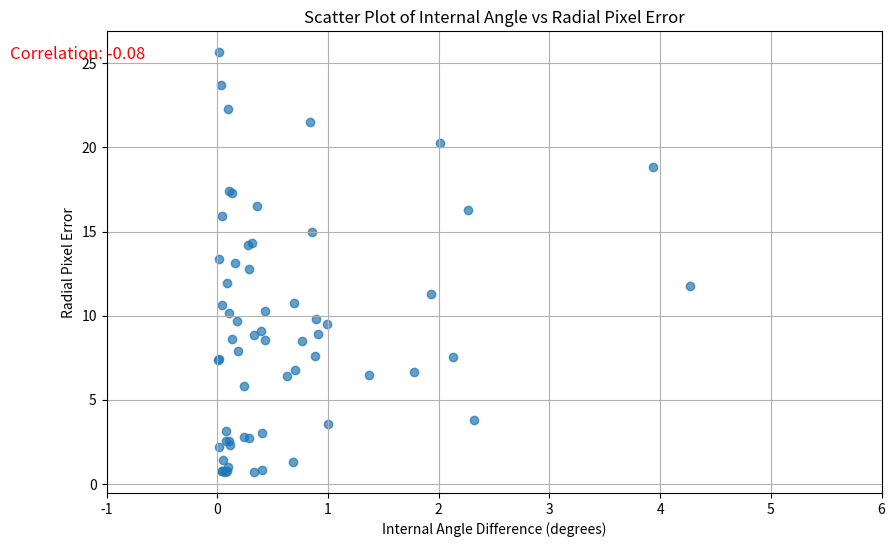

Source code (Python):
import numpy as np
import matplotlib.pyplot as plt
from scipy.stats import pearsonr

# For Dataset DATSETROT
angle_diff_DATSETROT = [
    0.1320, 0.1079, 0.1015, 0.0177, 0.0385, 3.9354, 4.2739, 
    0.0515, 0.0159, 0.1577, 0.0421, 0.0927, 0.0464
]

dev_x_DATSETROT = [
    2.9678, 4.2594, 22.2764, 19.1151, 15.5839, 13.2910, 
    8.7520, 1.3706, 2.1571, 4.9120, 7.4819, 0.1969, 8.2002
]

dev_y_DATSETROT = [
    17.0333, 16.9070, 0.5338, 17.1488, 17.9078, 13.3794, 
    7.8536, 0.3114, 0.3491, 12.1787, 14.0519, 11.9434, 6.7959
]

# For Dataset DATSETCPT
angle_diff_DATSETCPT = [
    0.4335, 0.2436, 0.1056, 0.1153, 0.1015, 0.2880, 
    0.0838, 0.3321, 0.6878, 0.4014, 0.4051, 0.9985, 0.0766, 0.2450
]

dev_x_DATSETCPT = [
    10.1515, 5.0534, 0.0052, 0.8845, 0.6374, 1.4214, 
    2.0925, 0.1675, 0.9139, 0.6227, 1.3504, 3.3827, 3.0927, 0.4858
]

dev_y_DATSETCPT = [
    1.6780, 2.8720, 2.5643, 2.1262, 0.7839, 2.3174, 
    1.4449, 0.6843, 0.9162, 0.4796, 2.6679, 1.0026, 0.3766, 2.7051
]

# For Dataset DATSETROCK
angle_diff_DATSETROCK = [
    0.0663, 0.6339, 0.0851, 0.9888, 0.3564, 0.9093, 
    0.2771, 0.0426, 0.0452, 1.9337, 0.4338, 0.0136, 0.0105
]

dev_x_DATSETROCK = [
    0.4147, 6.4142, 0.4974, 8.9464, 7.1414, 3.4425, 
    5.5636, 0.2767, 0.2747, 7.0683, 4.9601, 6.6895, 6.6065
]

dev_y_DATSETROCK = [
    0.5569, 0.4169, 0.5960, 3.1007, 14.8995, 8.1955, 
    13.0448, 0.7099, 0.6902, 8.7854, 6.9348, 3.2521, 3.1686
]

# For Dataset DATSETSAND
angle_diff_DATSETSAND = [
    0.3123, 0.2870, 0.7002, 1.7740, 0.8558, 0.3289, 
    0.6892, 0.8956, 0.1337, 0.1882, 0.1786, 0.1082, 0.8371
]

dev_x_DATSETSAND = [
    14.3055, 12.7643, 6.7444, 4.6957, 12.8777, 8.7477, 
    7.4343, 7.4178, 6.8971, 6.3894, 7.8691, 5.7628, 20.2830
]

dev_y_DATSETSAND = [
    0.9728, 0.5533, 0.6218, 4.6911, 7.6073, 1.2640, 
    7.7949, 6.3976, 5.1170, 4.5870, 5.6084, 8.3531, 7.1605
]

# For Dataset DATSETAMAZ
angle_diff_DATSETAMAZ = [
    357.0421, 2.0155, 0.3960, 0.0183, 1.3750, 0.8859, 
    0.7678, 2.1278, 2.2649, 2.3206
]

dev_x_DATSETAMAZ = [
    4.4377, 3.8383, 8.2464, 12.0707, 2.9783, 6.9897, 
    7.9108, 4.8379, 0.9918, 1.4751
]

dev_y_DATSETAMAZ = [
    2.3340, 19.9010, 3.8290, 5.7311, 5.7334, 2.9872, 
    3.1328, 5.8005, 16.2729, 3.4825
]


import numpy as np
import matplotlib.pyplot as plt
from scipy.stats import linregress

# Function to calculate radial pixel error
def calculate_radial_differences(x_dev, y_dev):
    return np.sqrt(np.array(x_dev)**2 + np.array(y_dev)**2)

# Dataset: DATSETROT
radial_diff_DATSETROT = calculate_radial_differences(dev_x_DATSETROT, dev_y_DATSETROT)
# Dataset: DATSETCPT
radial_diff_DATSETCPT = calculate_radial_differences(dev_x_DATSETCPT, dev_y_DATSETCPT)
# Dataset: DATSETROCK
radial_diff_DATSETROCK = calculate_radial_differences(dev_x_DATSETROCK, dev_y_DATSETROCK)
# Dataset: DATSETSAND
radial_diff_DATSETSAND = calculate_radial_differences(dev_x_DATSETSAND, dev_y_DATSETSAND)
# Dataset: DATSETAMAZ
radial_diff_DATSETAMAZ = calculate_radial_differences(dev_x_DATSETAMAZ, dev_y_DATSETAMAZ)

# Combine all angles and radial differences
angles_all = angle_diff_DATSETROT + angle_diff_DATSETCPT + angle_diff_DATSETROCK + angle_diff_DATSETSAND + angle_diff_DATSETAMAZ
radial_diff_all = np.concatenate([radial_diff_DATSETROT, radial_diff_DATSETCPT, radial_diff_DATSETROCK, radial_diff_DATSETSAND, radial_diff_DATSETAMAZ])

# Calculate the Pearson correlation coefficient
correlation, _ = pearsonr(angles_all, radial_diff_all)

# Create the scatter plot
plt.figure(figsize=(10, 6))
# limit x and y to -5 to 5
plt.xlim(-1, 6)
plt.scatter(angles_all, radial_diff_all, label='Radial Pixel Errors', alpha=0.7)
plt.title('Scatter Plot of Internal Angle vs Radial Pixel Error')
plt.xlabel('Internal Angle Difference (degrees)')
plt.ylabel('Radial Pixel Error')
plt.grid(True)

# Display the correlation on the plot
plt.text(0.05, 0.95, f'Correlation: {correlation:.2f}', ha='right', va='center', transform=plt.gca().transAxes, fontsize=12, color='red')

# Show the plot
plt.show()